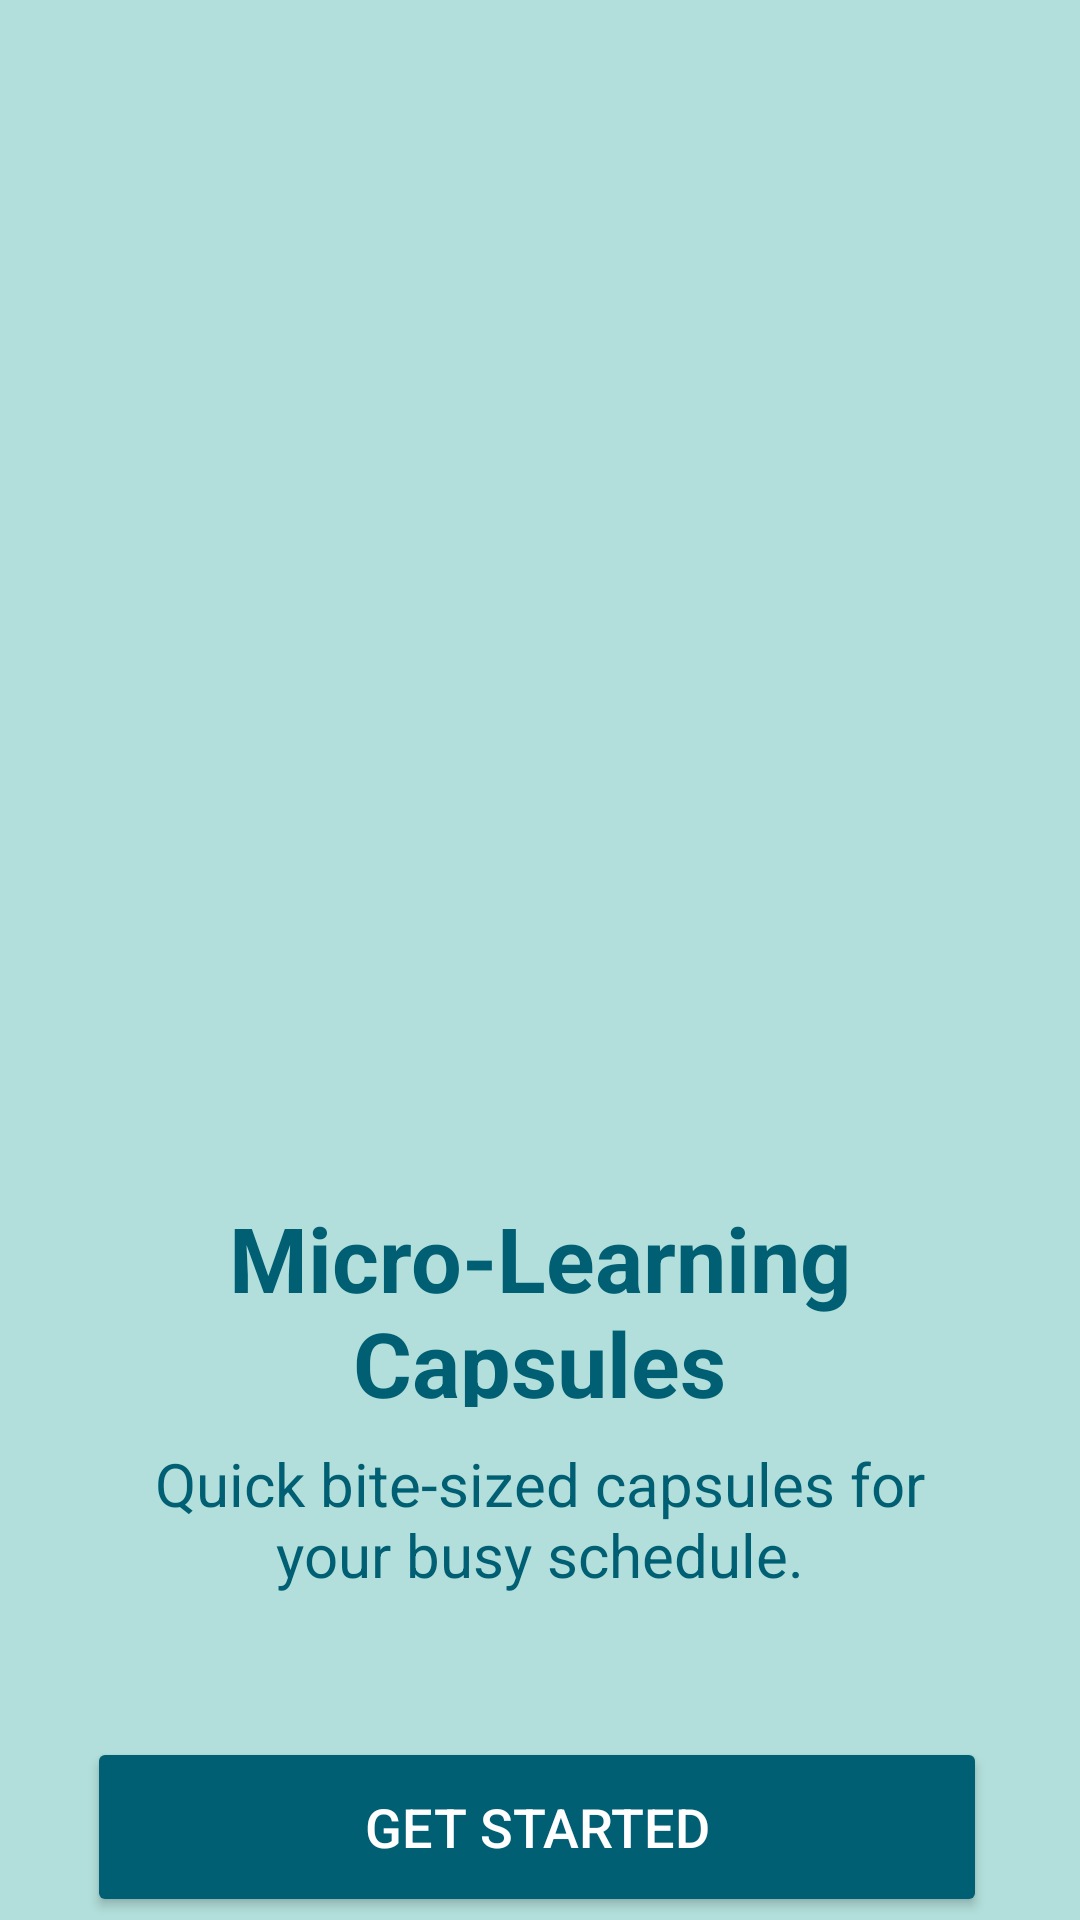

Here is an Android app screen rendered from its layout file. Give the layout XML and the strings, colors and styles it references.
<!-- AndroidManifest.xml: application theme Theme.KASKA -->
<!-- res/layout/activity_micro_learning.xml -->
<?xml version="1.0" encoding="utf-8"?>
<androidx.constraintlayout.widget.ConstraintLayout
    xmlns:android="http://schemas.android.com/apk/res/android"
    xmlns:app="http://schemas.android.com/apk/res-auto"
    xmlns:tools="http://schemas.android.com/tools"
    android:layout_width="match_parent"
    android:layout_height="match_parent"
    android:background="#B2DFDB"
    tools:context=".MicroLearningActivity">


    <ImageView
        android:id="@+id/imageMicroLearning"
        android:layout_width="322dp"
        android:layout_height="319dp"
        android:layout_marginTop="64dp"
        android:contentDescription="Micro Learning Image"
        android:src="@drawable/micro_learning"
        app:layout_constraintEnd_toEndOf="parent"
        app:layout_constraintHorizontal_bias="0.359"
        app:layout_constraintStart_toStartOf="parent"
        app:layout_constraintTop_toTopOf="parent" />

    <TextView
        android:id="@+id/textTitle"
        android:layout_width="218dp"
        android:layout_height="70dp"
        android:layout_marginTop="16dp"
        android:text="Micro-Learning Capsules"
        android:textAlignment="center"
        android:textColor="#005F73"
        android:textSize="30sp"
        android:textStyle="bold"
        app:layout_constraintEnd_toEndOf="parent"
        app:layout_constraintHorizontal_bias="0.497"
        app:layout_constraintStart_toStartOf="parent"
        app:layout_constraintTop_toBottomOf="@id/imageMicroLearning" />

    <TextView
        android:id="@+id/textDescription"
        android:layout_width="298dp"
        android:layout_height="50dp"
        android:layout_marginTop="12dp"
        android:text="Quick bite-sized capsules for your busy schedule."
        android:textAlignment="center"
        android:textColor="#005F73"
        android:textSize="20sp"
        app:layout_constraintEnd_toEndOf="parent"
        app:layout_constraintHorizontal_bias="0.495"
        app:layout_constraintStart_toStartOf="parent"
        app:layout_constraintTop_toBottomOf="@id/textTitle" />

    <Button
        android:id="@+id/btnGetStarted"
        android:layout_width="300dp"
        android:layout_height="60dp"
        android:layout_marginTop="48dp"
        android:backgroundTint="#005F73"
        android:text="Get Started"
        android:textColor="#FFFFFF"
        android:textSize="18sp"
        app:layout_constraintEnd_toEndOf="parent"
        app:layout_constraintHorizontal_bias="0.486"
        app:layout_constraintStart_toStartOf="parent"
        app:layout_constraintTop_toBottomOf="@id/textDescription" />

</androidx.constraintlayout.widget.ConstraintLayout>
<!-- resources referenced by this layout -->
<resources>
  <style name="Theme.KASKA" parent="Base.Theme.KASKA" />
  <style name="Base.Theme.KASKA" parent="Theme.Material3.DayNight.NoActionBar">
          
          
      </style>
</resources>
